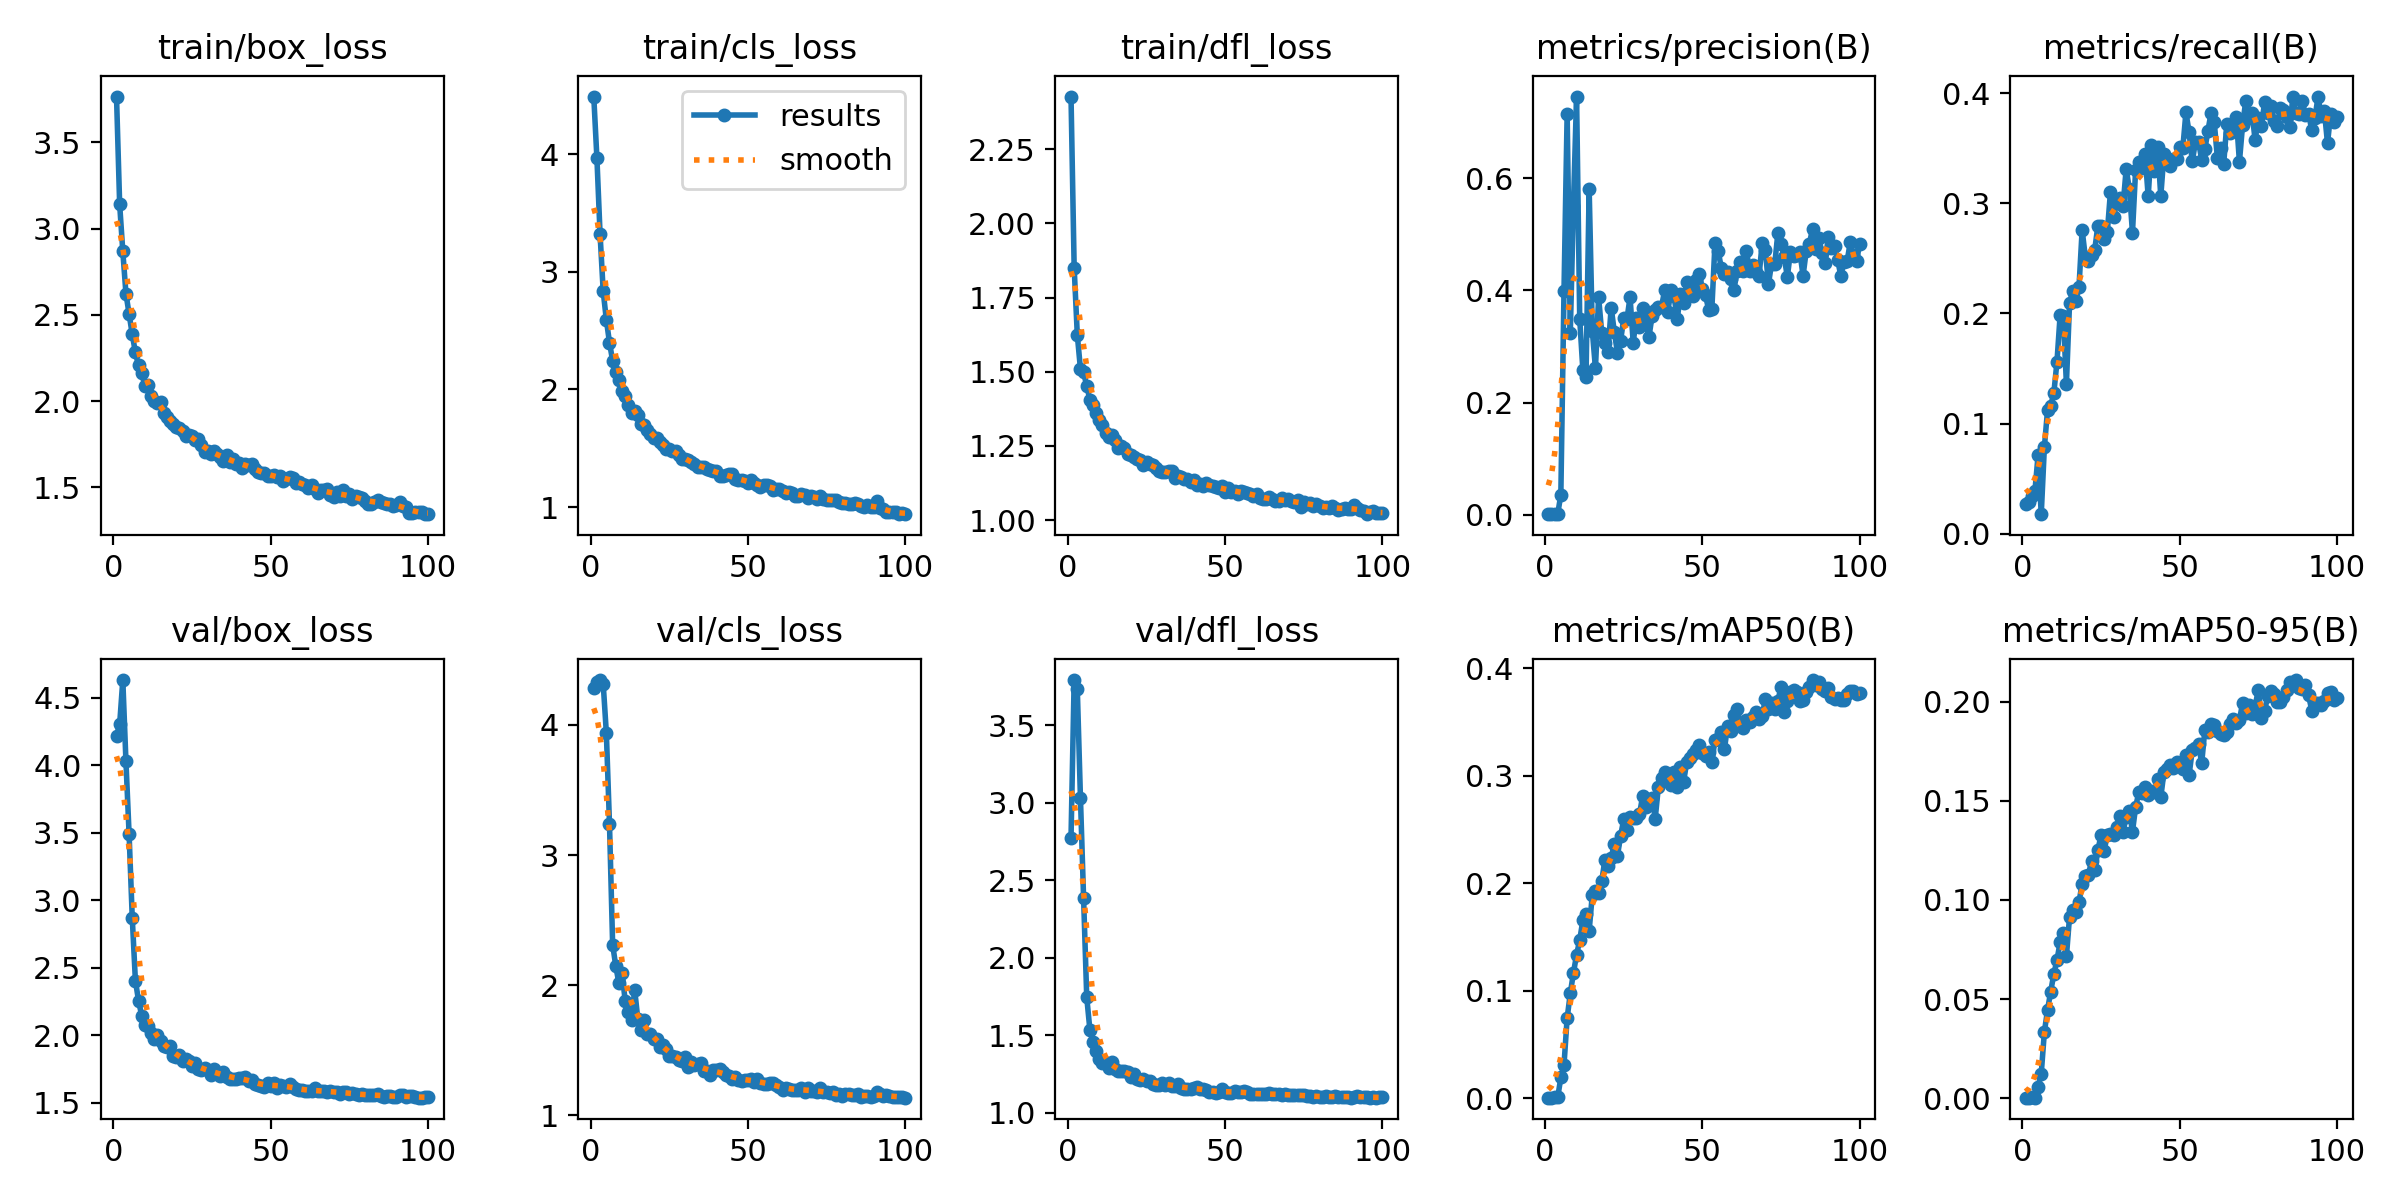

Data behind this chart, as committed beside it:
epoch, time, train/box_loss, train/cls_loss, train/dfl_loss, metrics/precision(B), metrics/recall(B), metrics/mAP50(B), metrics/mAP50-95(B), val/box_loss, val/cls_loss, val/dfl_loss, lr/pg0, lr/pg1, lr/pg2
1, 13.15, 3.765, 4.489, 2.427, 0.00114, 0.02719, 0.00068, 0.00022, 4.217, 4.28, 2.774, 0.0002111, 0.0002111, 0.0002111
2, 21.8, 3.14, 3.966, 1.851, 0.00101, 0.02897, 0.00057, 0.00019, 4.305, 4.33, 3.793, 0.000429, 0.000429, 0.000429
3, 30.18, 2.868, 3.321, 1.624, 0.00201, 0.03403, 0.00114, 0.00039, 4.631, 4.344, 3.733, 0.0006425, 0.0006425, 0.0006425
4, 38.44, 2.623, 2.834, 1.509, 0.00127, 0.03903, 0.00076, 0.00023, 4.028, 4.315, 3.031, 0.0008516, 0.0008516, 0.0008516
5, 47.1, 2.504, 2.591, 1.497, 0.03575, 0.0714, 0.01942, 0.00577, 3.489, 3.937, 2.385, 0.001056, 0.001056, 0.001056
6, 55.64, 2.387, 2.398, 1.452, 0.3983, 0.01773, 0.03093, 0.01237, 2.872, 3.238, 1.746, 0.001056, 0.001056, 0.001056
7, 65.99, 2.282, 2.243, 1.406, 0.7145, 0.07876, 0.07464, 0.0334, 2.406, 2.311, 1.537, 0.001045, 0.001045, 0.001045
8, 76.92, 2.207, 2.147, 1.387, 0.324, 0.112, 0.09752, 0.04451, 2.257, 2.148, 1.455, 0.001034, 0.001034, 0.001034
9, 87.01, 2.164, 2.076, 1.36, 0.5508, 0.1162, 0.1168, 0.0537, 2.146, 2.013, 1.398, 0.001023, 0.001023, 0.001023
10, 95.72, 2.088, 1.987, 1.336, 0.7454, 0.1276, 0.1334, 0.06266, 2.079, 2.094, 1.35, 0.001012, 0.001012, 0.001012
11, 106.4, 2.095, 1.94, 1.32, 0.3489, 0.156, 0.1474, 0.06967, 2.071, 1.879, 1.324, 0.001001, 0.001001, 0.001001
12, 117.9, 2.031, 1.864, 1.294, 0.2577, 0.1982, 0.1656, 0.07866, 2.015, 1.793, 1.323, 0.00099, 0.00099, 0.00099
13, 127.8, 2.002, 1.8, 1.28, 0.2464, 0.1978, 0.1719, 0.08317, 1.97, 1.73, 1.293, 0.000979, 0.000979, 0.000979
14, 136.4, 1.99, 1.82, 1.285, 0.5809, 0.136, 0.1559, 0.07154, 2.002, 1.967, 1.328, 0.000968, 0.000968, 0.000968
15, 144.8, 1.992, 1.78, 1.268, 0.3283, 0.2093, 0.1895, 0.09158, 1.959, 1.742, 1.286, 0.000957, 0.000957, 0.000957
16, 153.5, 1.93, 1.707, 1.243, 0.2609, 0.2204, 0.1925, 0.09507, 1.924, 1.66, 1.273, 0.000946, 0.000946, 0.000946
17, 162.1, 1.907, 1.701, 1.249, 0.3881, 0.2108, 0.191, 0.09409, 1.914, 1.73, 1.27, 0.000935, 0.000935, 0.000935
18, 170.5, 1.884, 1.658, 1.242, 0.3238, 0.2239, 0.2024, 0.09897, 1.921, 1.628, 1.269, 0.000924, 0.000924, 0.000924
19, 179.1, 1.866, 1.623, 1.222, 0.3063, 0.2757, 0.2214, 0.1082, 1.85, 1.627, 1.267, 0.000913, 0.000913, 0.000913
20, 187.6, 1.851, 1.584, 1.219, 0.2909, 0.2515, 0.2165, 0.1123, 1.84, 1.586, 1.23, 0.000902, 0.000902, 0.000902
21, 196.1, 1.843, 1.587, 1.214, 0.3693, 0.2475, 0.2235, 0.1126, 1.851, 1.585, 1.249, 0.000891, 0.000891, 0.000891
22, 204.5, 1.829, 1.554, 1.206, 0.3257, 0.2534, 0.2368, 0.1199, 1.811, 1.527, 1.22, 0.00088, 0.00088, 0.00088
23, 213, 1.8, 1.526, 1.201, 0.2885, 0.2577, 0.2258, 0.1151, 1.825, 1.544, 1.214, 0.000869, 0.000869, 0.000869
24, 221.4, 1.805, 1.493, 1.185, 0.3104, 0.2795, 0.2443, 0.125, 1.808, 1.508, 1.218, 0.000858, 0.000858, 0.000858
25, 230, 1.797, 1.494, 1.196, 0.3504, 0.2793, 0.2597, 0.1328, 1.774, 1.456, 1.204, 0.000847, 0.000847, 0.000847
26, 238.4, 1.772, 1.479, 1.189, 0.3482, 0.2672, 0.2496, 0.1248, 1.794, 1.46, 1.206, 0.000836, 0.000836, 0.000836
27, 247, 1.781, 1.473, 1.185, 0.3877, 0.2737, 0.2619, 0.1329, 1.751, 1.446, 1.189, 0.000825, 0.000825, 0.000825
28, 255.5, 1.746, 1.445, 1.176, 0.3069, 0.31, 0.2605, 0.1333, 1.743, 1.423, 1.179, 0.000814, 0.000814, 0.000814
29, 263.9, 1.705, 1.409, 1.164, 0.3515, 0.2874, 0.2607, 0.1328, 1.76, 1.416, 1.183, 0.000803, 0.000803, 0.000803
30, 272.3, 1.708, 1.408, 1.16, 0.3352, 0.3008, 0.2641, 0.1367, 1.743, 1.448, 1.191, 0.000792, 0.000792, 0.000792
31, 280.8, 1.696, 1.4, 1.163, 0.3691, 0.3046, 0.2813, 0.1424, 1.707, 1.373, 1.18, 0.000781, 0.000781, 0.000781
32, 289.3, 1.71, 1.382, 1.164, 0.3451, 0.2976, 0.2715, 0.1345, 1.753, 1.408, 1.195, 0.00077, 0.00077, 0.00077
33, 297.7, 1.694, 1.367, 1.165, 0.3166, 0.3311, 0.2775, 0.1419, 1.719, 1.384, 1.175, 0.000759, 0.000759, 0.000759
34, 306.2, 1.674, 1.344, 1.143, 0.3542, 0.3131, 0.2793, 0.1449, 1.7, 1.395, 1.177, 0.000748, 0.000748, 0.000748
35, 314.8, 1.655, 1.341, 1.148, 0.3646, 0.2733, 0.2602, 0.1345, 1.731, 1.4, 1.184, 0.000737, 0.000737, 0.000737
36, 323.3, 1.689, 1.341, 1.146, 0.3695, 0.3303, 0.2898, 0.1469, 1.693, 1.342, 1.161, 0.000726, 0.000726, 0.000726
37, 331.8, 1.647, 1.328, 1.138, 0.3707, 0.3372, 0.2978, 0.1543, 1.679, 1.338, 1.154, 0.000715, 0.000715, 0.000715
38, 340.3, 1.663, 1.316, 1.138, 0.3999, 0.3323, 0.3031, 0.1542, 1.673, 1.308, 1.151, 0.000704, 0.000704, 0.000704
39, 348.8, 1.637, 1.307, 1.129, 0.3619, 0.3446, 0.3014, 0.1569, 1.674, 1.348, 1.153, 0.000693, 0.000693, 0.000693
40, 357.3, 1.642, 1.304, 1.135, 0.4001, 0.3061, 0.292, 0.1528, 1.687, 1.348, 1.164, 0.000682, 0.000682, 0.000682
41, 365.7, 1.612, 1.261, 1.118, 0.3899, 0.3524, 0.3032, 0.155, 1.686, 1.356, 1.168, 0.000671, 0.000671, 0.000671
42, 374.2, 1.636, 1.268, 1.122, 0.3485, 0.3291, 0.2893, 0.1546, 1.695, 1.33, 1.157, 0.00066, 0.00066, 0.00066
43, 382.6, 1.63, 1.271, 1.116, 0.3927, 0.3514, 0.3087, 0.1609, 1.662, 1.314, 1.153, 0.000649, 0.000649, 0.000649
44, 391, 1.635, 1.28, 1.125, 0.3783, 0.3063, 0.2941, 0.1518, 1.669, 1.305, 1.148, 0.000638, 0.000638, 0.000638
45, 399.5, 1.604, 1.278, 1.119, 0.415, 0.3443, 0.3126, 0.1646, 1.641, 1.28, 1.137, 0.000627, 0.000627, 0.000627
46, 407.9, 1.588, 1.241, 1.114, 0.4065, 0.3366, 0.3162, 0.1661, 1.629, 1.294, 1.137, 0.000616, 0.000616, 0.000616
47, 416.2, 1.583, 1.229, 1.111, 0.3897, 0.334, 0.3206, 0.1682, 1.627, 1.269, 1.131, 0.0006051, 0.0006051, 0.0006051
48, 424.5, 1.583, 1.232, 1.107, 0.4175, 0.3404, 0.3245, 0.1667, 1.619, 1.263, 1.132, 0.0005941, 0.0005941, 0.0005941
49, 432.8, 1.566, 1.222, 1.113, 0.429, 0.3402, 0.3284, 0.1698, 1.645, 1.274, 1.151, 0.0005831, 0.0005831, 0.0005831
50, 441.2, 1.565, 1.208, 1.093, 0.4022, 0.3512, 0.3208, 0.1681, 1.624, 1.276, 1.135, 0.0005721, 0.0005721, 0.0005721
51, 449.5, 1.572, 1.227, 1.109, 0.3911, 0.3498, 0.3181, 0.166, 1.647, 1.283, 1.13, 0.0005611, 0.0005611, 0.0005611
52, 457.9, 1.558, 1.201, 1.096, 0.3648, 0.3826, 0.3226, 0.1732, 1.611, 1.26, 1.13, 0.0005501, 0.0005501, 0.0005501
53, 466.2, 1.564, 1.191, 1.098, 0.3666, 0.3643, 0.3127, 0.1631, 1.631, 1.279, 1.141, 0.0005391, 0.0005391, 0.0005391
54, 474.6, 1.535, 1.169, 1.089, 0.4838, 0.3378, 0.3336, 0.1756, 1.624, 1.247, 1.137, 0.0005281, 0.0005281, 0.0005281
55, 483, 1.551, 1.187, 1.098, 0.4708, 0.3551, 0.3348, 0.1768, 1.62, 1.238, 1.138, 0.0005171, 0.0005171, 0.0005171
56, 491.4, 1.559, 1.188, 1.095, 0.44, 0.3558, 0.3412, 0.1787, 1.642, 1.244, 1.138, 0.0005061, 0.0005061, 0.0005061
57, 499.8, 1.553, 1.182, 1.092, 0.4289, 0.3393, 0.3248, 0.1691, 1.615, 1.249, 1.135, 0.0004951, 0.0004951, 0.0004951
58, 508.3, 1.525, 1.149, 1.088, 0.4329, 0.3488, 0.3467, 0.1857, 1.601, 1.246, 1.119, 0.0004841, 0.0004841, 0.0004841
59, 516.7, 1.528, 1.15, 1.082, 0.4201, 0.3659, 0.3414, 0.1847, 1.595, 1.236, 1.12, 0.0004731, 0.0004731, 0.0004731
60, 525.1, 1.52, 1.157, 1.088, 0.4003, 0.3822, 0.3563, 0.1889, 1.597, 1.217, 1.121, 0.0004621, 0.0004621, 0.0004621
... 40 more rows
